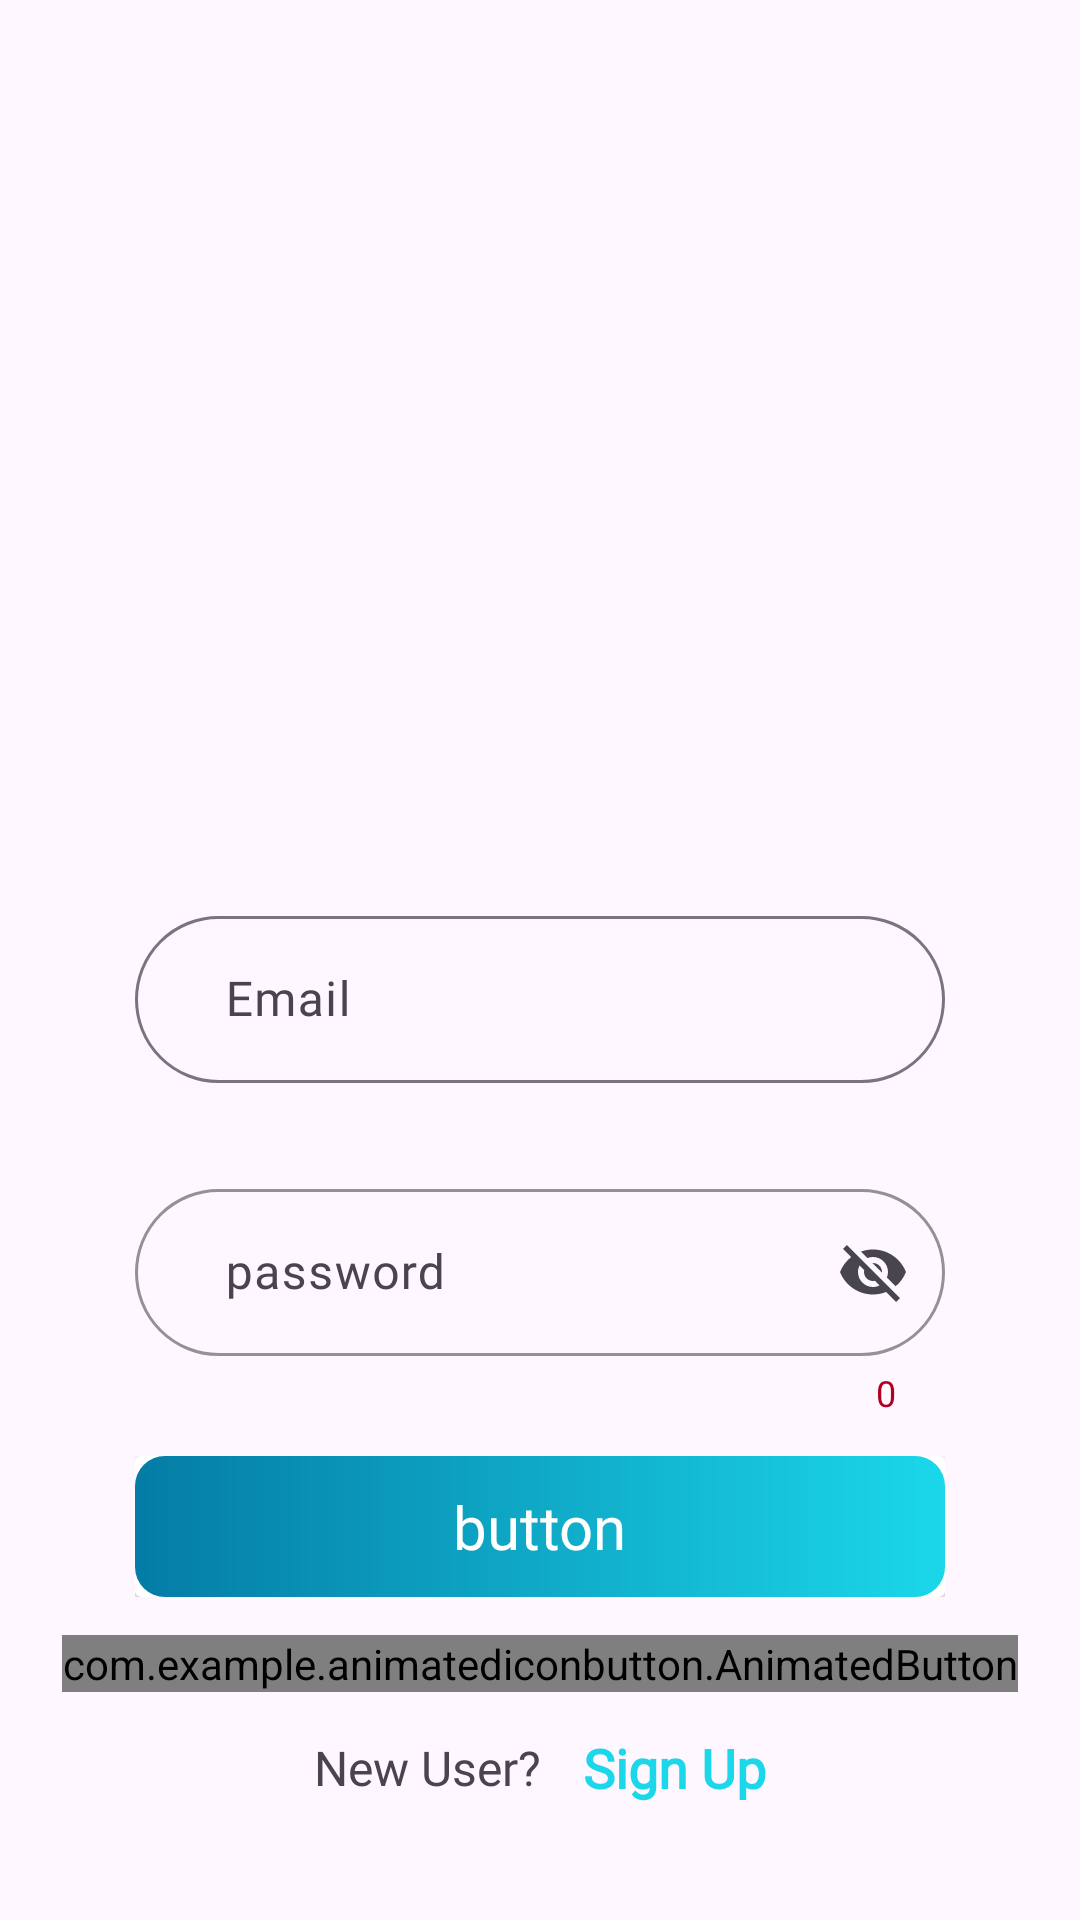

Produce the Android XML layout that renders to this screen, including the resource entries it uses.
<!-- AndroidManifest.xml: application theme Theme.Project3 -->
<!-- res/layout/fragment_login.xml -->
<?xml version="1.0" encoding="utf-8"?>
<FrameLayout xmlns:android="http://schemas.android.com/apk/res/android"
    xmlns:tools="http://schemas.android.com/tools"
    android:layout_width="match_parent"
    android:layout_height="match_parent"
    tools:context=".LoginFragment">

    <androidx.constraintlayout.widget.ConstraintLayout
        xmlns:app="http://schemas.android.com/apk/res-auto"
        xmlns:tools="http://schemas.android.com/tools"
        android:layout_width="match_parent"
        android:layout_height="match_parent"
        tools:context=".LoginActivity">

        <ScrollView
            android:layout_width="0dp"
            android:layout_height="0dp"
            android:fillViewport="true"
            app:layout_constraintBottom_toBottomOf="parent"
            app:layout_constraintEnd_toEndOf="parent"
            app:layout_constraintHorizontal_bias="0.5"
            app:layout_constraintStart_toStartOf="parent"
            app:layout_constraintTop_toTopOf="parent"
            app:layout_constraintVertical_bias="0.5">

            <androidx.constraintlayout.widget.ConstraintLayout
                android:layout_width="match_parent"
                android:layout_height="match_parent">

                <ImageView
                    android:id="@+id/imageView"
                    android:layout_width="wrap_content"
                    android:layout_height="250sp"
                    android:src="@drawable/login"
                    app:layout_constraintEnd_toEndOf="parent"
                    app:layout_constraintHorizontal_bias="0.5"
                    app:layout_constraintStart_toStartOf="parent"
                    app:layout_constraintTop_toTopOf="parent" />

                <com.google.android.material.textfield.TextInputLayout
                    android:id="@+id/f1"
                    style="@style/Widget.Material3.TextInputLayout.OutlinedBox"
                    android:layout_width="270dp"
                    android:layout_height="wrap_content"
                    android:layout_marginTop="50dp"
                    app:boxStrokeErrorColor="@color/design_default_color_error"
                    app:boxCornerRadiusBottomEnd="30dp"
                    app:boxCornerRadiusBottomStart="30dp"
                    app:boxCornerRadiusTopEnd="30dp"
                    app:boxCornerRadiusTopStart="30dp"
                    app:layout_constraintEnd_toEndOf="parent"
                    app:layout_constraintHorizontal_bias="0.5"
                    app:layout_constraintStart_toStartOf="parent"
                    app:layout_constraintTop_toBottomOf="@+id/imageView">

                    <com.google.android.material.textfield.TextInputEditText
                        android:id="@+id/email"
                        style="@style/body"
                        android:maxLines="1"
                        android:layout_width="match_parent"
                        android:layout_height="match_parent"
                        android:hint="Email"
                        android:paddingStart="30dp" />
                </com.google.android.material.textfield.TextInputLayout>

                <com.google.android.material.textfield.TextInputLayout
                    android:id="@+id/textInputLayout"
                    style="@style/Widget.Material3.TextInputLayout.OutlinedBox"
                    android:layout_width="270dp"
                    android:layout_height="wrap_content"
                    android:layout_marginTop="30dp"
                    app:boxCornerRadiusBottomEnd="30dp"
                    app:boxStrokeErrorColor="@color/design_default_color_error"
                    app:boxCornerRadiusBottomStart="30dp"
                    app:boxCornerRadiusTopEnd="30dp"
                    app:boxCornerRadiusTopStart="30dp"
                    app:boxStrokeColor="@color/design_default_color_error"
                    app:counterTextColor="@color/design_default_color_error"
                    app:hintAnimationEnabled="true"
                    app:hintTextColor="@color/design_default_color_error"
                    app:endIconMode="password_toggle"
                    app:counterEnabled="true"
                    app:layout_constraintEnd_toEndOf="parent"
                    app:layout_constraintHorizontal_bias="0.5"
                    app:layout_constraintStart_toStartOf="parent"
                    app:layout_constraintTop_toBottomOf="@+id/f1">

                    <com.google.android.material.textfield.TextInputEditText
                        android:id="@+id/pass"
                        style="@style/body"
                        android:maxLines="1"
                        android:layout_width="match_parent"
                        android:layout_height="match_parent"
                        android:hint="password"
                        android:paddingStart="30dp" />
                </com.google.android.material.textfield.TextInputLayout>


                <include
                    android:id="@+id/include"
                    layout="@layout/primary_progress_button"
                    android:layout_width="0dp"
                    android:layout_height="wrap_content"
                    app:layout_constraintBottom_toTopOf="@+id/animatedButton"
                    app:layout_constraintEnd_toEndOf="@+id/textInputLayout"
                    app:layout_constraintStart_toStartOf="@+id/textInputLayout"
                    app:layout_constraintTop_toBottomOf="@+id/textInputLayout" />

                <com.example.animatediconbutton.AnimatedButton
                    android:id="@+id/animatedButton"
                    android:layout_width="wrap_content"
                    android:layout_height="wrap_content"
                    app:ab_icon="@drawable/google_logo"
                    app:ab_text="Google Login"
                    app:layout_constraintBottom_toTopOf="@+id/sign_up"
                    app:layout_constraintEnd_toEndOf="@+id/include"
                    app:layout_constraintStart_toStartOf="@+id/include"
                    app:layout_constraintTop_toBottomOf="@+id/include" />

                <TextView
                    android:id="@+id/textView2"
                    style="@style/body"
                    android:layout_width="wrap_content"
                    android:layout_height="wrap_content"
                    android:layout_marginEnd="10dp"
                    android:layout_marginBottom="40dp"
                    android:text="New User? "
                    app:layout_constraintBottom_toBottomOf="parent"
                    app:layout_constraintEnd_toStartOf="@+id/sign_up"
                    app:layout_constraintHorizontal_bias="0.5"
                    app:layout_constraintHorizontal_chainStyle="packed"
                    app:layout_constraintStart_toStartOf="parent" />

                <TextView
                    android:id="@+id/sign_up"
                    style="@style/body"
                    android:layout_width="wrap_content"
                    android:layout_height="wrap_content"
                    android:text="Sign Up"
                    android:textColor="@color/primary_light"
                    android:textSize="18sp"
                    android:textStyle="bold"
                    app:layout_constraintBottom_toBottomOf="@+id/textView2"
                    app:layout_constraintEnd_toEndOf="parent"
                    app:layout_constraintHorizontal_bias="0.5"
                    app:layout_constraintStart_toEndOf="@+id/textView2"
                    app:layout_constraintTop_toTopOf="@+id/textView2" />
            </androidx.constraintlayout.widget.ConstraintLayout>

        </ScrollView>

    </androidx.constraintlayout.widget.ConstraintLayout>
</FrameLayout>
<!-- res/layout/primary_progress_button.xml (included above) -->
<?xml version="1.0" encoding="utf-8"?>
<androidx.constraintlayout.widget.ConstraintLayout xmlns:android="http://schemas.android.com/apk/res/android"
    xmlns:app="http://schemas.android.com/apk/res-auto"
    android:layout_width="match_parent"
    android:layout_height="match_parent"
    android:animateLayoutChanges="true">

    <androidx.cardview.widget.CardView
        android:layout_width="match_parent"
        android:layout_height="match_parent"
        app:layout_constraintBottom_toBottomOf="parent"
        app:layout_constraintEnd_toEndOf="parent"
        app:layout_constraintStart_toStartOf="parent"
        app:layout_constraintTop_toTopOf="parent">

        <androidx.constraintlayout.widget.ConstraintLayout
            android:id="@+id/cl"
            android:layout_width="match_parent"
            android:layout_height="match_parent"
            android:animateLayoutChanges="true"
            android:background="@drawable/primary_gradiant"
            android:paddingStart="24sp"
            android:paddingTop="10dp"
            android:paddingEnd="24sp"
            android:paddingBottom="10dp">

            <ImageView
                android:id="@+id/icon"
                android:layout_width="18sp"
                android:layout_height="18sp"
                android:layout_marginEnd="8dp"
                android:src="@drawable/ic_launcher_background"
                app:layout_constraintBottom_toBottomOf="parent"
                app:layout_constraintEnd_toStartOf="@+id/text"
                app:layout_constraintStart_toStartOf="parent"
                app:layout_constraintTop_toTopOf="parent"
                app:layout_constraintVertical_bias="0.5" />

            <TextView
                android:id="@+id/text"
                android:layout_width="wrap_content"
                android:layout_height="wrap_content"
                android:fontFamily="@font/baloo_bhaina_2"
                android:text="button"
                android:textColor="@color/on_primary_light"
                android:textSize="20sp"
                app:layout_constraintBottom_toBottomOf="parent"
                app:layout_constraintEnd_toEndOf="parent"
                app:layout_constraintStart_toStartOf="parent"
                app:layout_constraintTop_toTopOf="parent"
                app:layout_constraintVertical_bias="0.5" />

            <ProgressBar
                android:id="@+id/prg"
                android:layout_width="18sp"
                android:layout_height="18sp"
                android:indeterminateTint="@color/on_primary_light"
                android:visibility="gone"
                app:layout_constraintStart_toEndOf="@+id/text"
                app:layout_constraintBottom_toBottomOf="parent"
                app:layout_constraintEnd_toEndOf="parent"
                app:layout_constraintTop_toTopOf="parent"
                android:layout_marginStart="32dp"
                app:layout_constraintVertical_bias="0.5" />

        </androidx.constraintlayout.widget.ConstraintLayout>

    </androidx.cardview.widget.CardView>

</androidx.constraintlayout.widget.ConstraintLayout>
<!-- resources referenced by this layout -->
<resources>
  <color name="on_primary_light">#FFFFFFFF</color>
  <color name="primary_light">#1bd7e9</color>
  <!-- drawable primary_gradiant (drawable) -->
  <?xml version="1.0" encoding="utf-8"?>
  <shape xmlns:android="http://schemas.android.com/apk/res/android">
      <gradient android:endColor="@color/primary_light"
          android:startColor="#047CA5"
          android:type="linear"
          android:angle="0"/>
      <corners android:radius="10dp"/>
  </shape>
  <style name="body">
          <item name="fontFamily">@font/baloo_bhaina_2</item>
          <item name="android:textSize">16sp</item>
      </style>
  <style name="Theme.Project3" parent="Base.Theme.Project3" />
  <style name="Base.Theme.Project3" parent="Theme.Material3.DayNight.NoActionBar">
          
          <item name="colorPrimary">@color/primary_light</item>
          <item name="colorOnPrimary">#FFFFFF</item>
      </style>
</resources>
